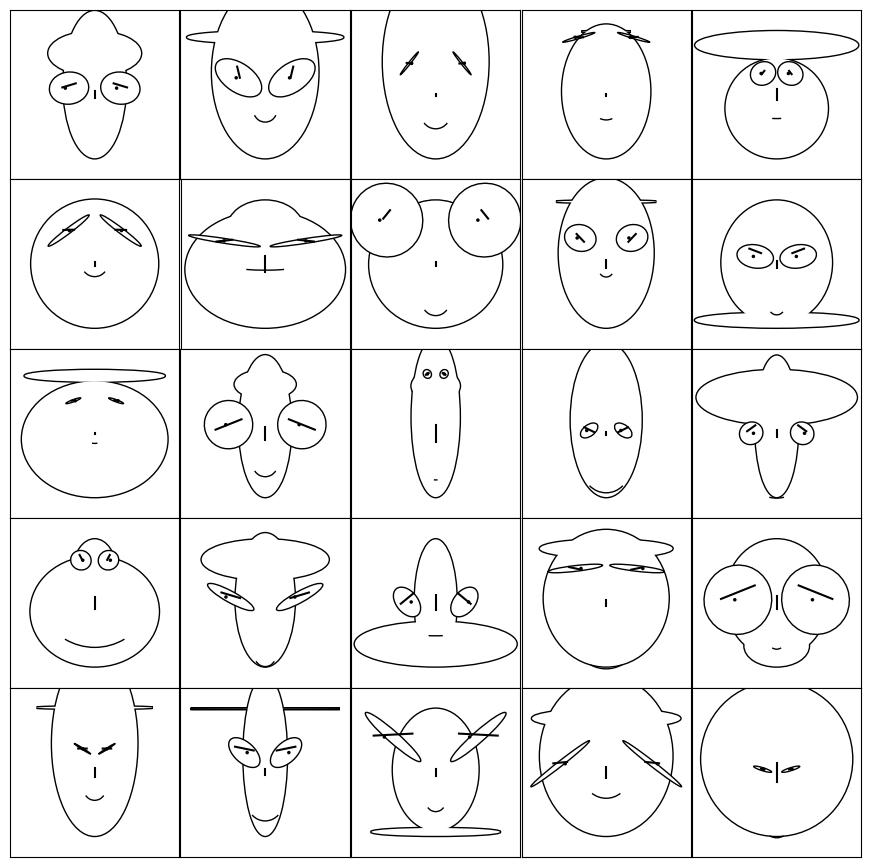

This figure's Python source:
import matplotlib
matplotlib.use('Agg')
import matplotlib.pyplot as plt

from numpy.random import rand
from numpy import pi, arctan

# Face
def cface(ax, x1,x2,x3,x4,x5,x6,x7,x8,x9,x10,x11,x12,x13,x14,x15,x16,x17,x18):
    # x1 = height  of upper face
    # x2 = overlap of lower face
    # x3 = half of vertical size of face
    # x4 = width of upper face
    # x5 = width of lower face
    # x6 = length of nose
    # x7 = vertical position of mouth
    # x8 = curvature of mouth
    # x9 = width of mouth
    # x10 = vertical position of eyes
    # x11 = separation of eyes
    # x12 = slant of eyes
    # x13 = eccentricity of eyes
    # x14 = size of eyes
    # x15 = position of pupils
    # x16 = vertical position of eyebrows
    # x17 = slant of eyebrows
    # x18 = size of eyebrows
    
    # transform some values so that input between 0,1 yields variety of output
    x3 = 1.9*(x3-.5)
    x4 = (x4+.25)
    x5 = (x5+.2)
    x6 = .3*(x6+.01)
    x8 = 5*(x8+.001)
    x11 /= 5
    x12 = 2*(x12-.5)
    x13 += .05
    x14 += .1
    x15 = .5*(x15-.5)
    x16 = .25*x16
    x17 = .5*(x17-.5)
    x18 = .5*(x18+.1)

    # top of face, in box with l=-x4, r=x4, t=x1, b=x3
    e = matplotlib.patches.Ellipse( (0,(x1+x3)/2), 2*x4, (x1-x3), fc='white', edgecolor='black', linewidth=2)
    # e.set_clip_box(ax.bbox)
    # e.set_facecolor([0,0,0])
    ax.add_artist(e)

    # bottom of face, in box with l=-x5, r=x5, b=-x1, t=x2+x3
    e = matplotlib.patches.Ellipse( (0,(-x1+x2+x3)/2), 2*x5, (x1+x2+x3), fc='white', edgecolor='black', linewidth=2)
    ax.add_artist(e)

    # cover overlaps
    e = matplotlib.patches.Ellipse( (0,(x1+x3)/2), 2*x4, (x1-x3), fc='white', edgecolor='black', ec='none')
    ax.add_artist(e)
    e = matplotlib.patches.Ellipse( (0,(-x1+x2+x3)/2), 2*x5, (x1+x2+x3), fc='white', edgecolor='black', ec='none')
    ax.add_artist(e)
    
    # draw nose
    ax.plot([0,0], [-x6/2, x6/2], 'k')
    
    # draw mouth
    p = matplotlib.patches.Arc( (0,-x7+.5/x8), 1/x8, 1/x8, theta1=270-180/pi*arctan(x8*x9), theta2=270+180/pi*arctan(x8*x9))
    ax.add_artist(p)
    
    # draw eyes
    p = matplotlib.patches.Ellipse( (-x11-x14/2,x10), x14, x13*x14, angle=-180/pi*x12, facecolor='white', edgecolor='black')
    ax.add_artist(p)
    
    p = matplotlib.patches.Ellipse( (x11+x14/2,x10), x14, x13*x14, angle=180/pi*x12, facecolor='white', edgecolor='black')
    ax.add_artist(p)

    # draw pupils
    p = matplotlib.patches.Ellipse( (-x11-x14/2-x15*x14/2, x10), .05, .05, facecolor='black')
    ax.add_artist(p)
    p = matplotlib.patches.Ellipse( (x11+x14/2-x15*x14/2, x10), .05, .05, facecolor='black')
    ax.add_artist(p)
    
    # draw eyebrows
    ax.plot([-x11-x14/2-x14*x18/2,-x11-x14/2+x14*x18/2],[x10+x13*x14*(x16+x17),x10+x13*x14*(x16-x17)],'k')
    ax.plot([x11+x14/2+x14*x18/2,x11+x14/2-x14*x18/2],[x10+x13*x14*(x16+x17),x10+x13*x14*(x16-x17)],'k')

fig = plt.figure(figsize=(11,11))
for i in range(25):
    ax = fig.add_subplot(5,5,i+1,aspect='equal')
    cface(ax, .9, *rand(17))
    ax.axis([-1.2,1.2,-1.2,1.2])
    ax.set_xticks([])
    ax.set_yticks([])

fig.subplots_adjust(hspace=0, wspace=0)
plt.savefig('predicted.png', bbox_inches='tight')